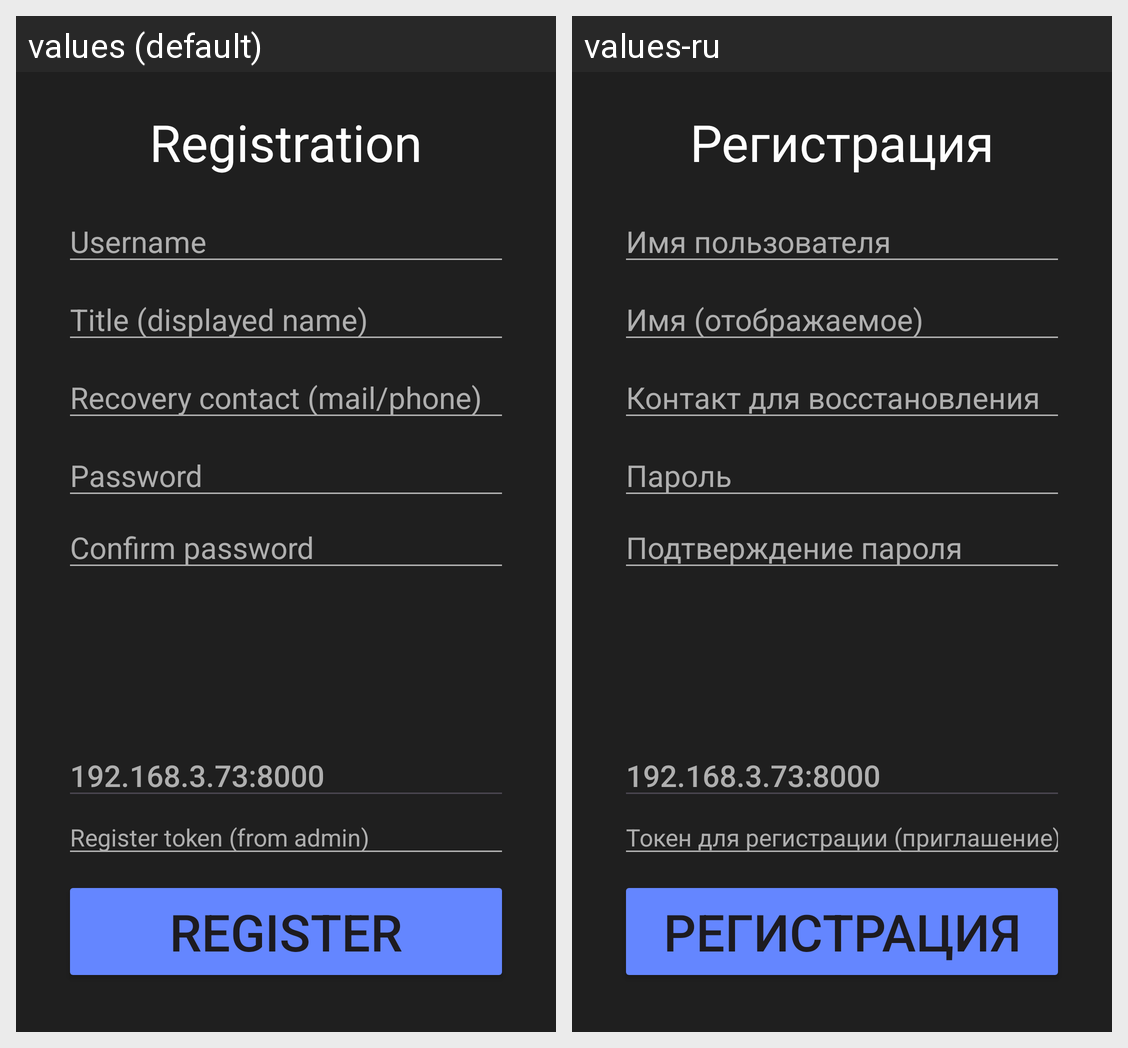

The same Android screen rendered under two of its app's locales, left to right. List the strings drawn on it with the default value and each locale's translation.
Android screen res/layout/activity_register.xml rendered under 2 locales, left to right: values (default), values-ru. Device: Nexus 5 (rendered at 1080×1920; each locale shown at half size, 540×960, under a caption strip naming it); theme Theme.LearnTogether_Mobile.
Strings drawn on this screen, with the default value and each locale's value (text and hints the layout hard-codes, and strings that could not be matched under every locale, appear in the picture but are not listed):

default_ip
  values: 192.168.3.73:8000
  values-ru: 192.168.3.73:8000  [not translated; the default value is used]

registration
  values: Registration
  values-ru: Регистрация

register
  values: Register
  values-ru: Регистрация

username
  values: Username
  values-ru: Имя пользователя

title_displayed_name
  values: Title (displayed name)
  values-ru: Имя (отображаемое)

password
  values: Password
  values-ru: Пароль

recovery_contact_mail_phone
  values: Recovery contact (mail/phone)
  values-ru: Контакт для восстановления

confirm_password
  values: Confirm password
  values-ru: Подтверждение пароля

register_token_from_admin
  values: Register token (from admin)
  values-ru: Токен для регистрации (приглашение)
